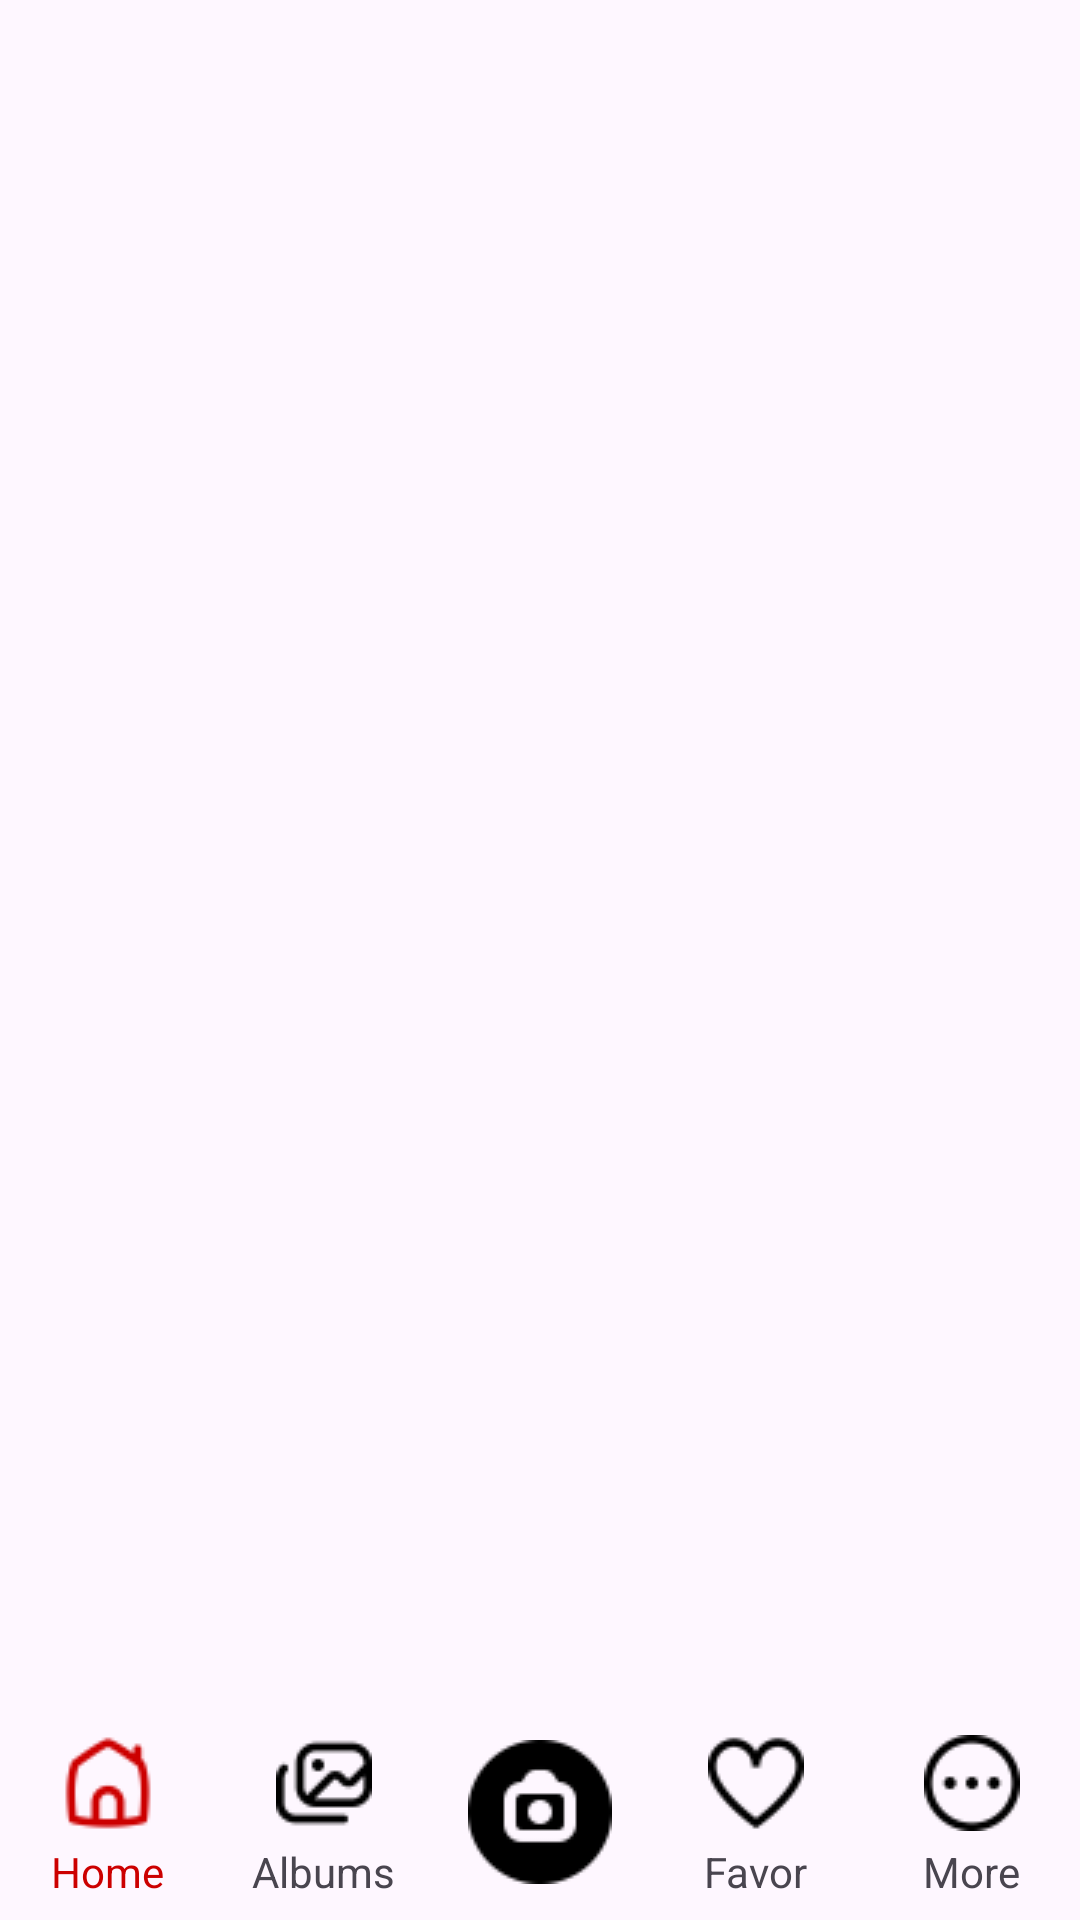

Here is an Android app screen rendered from its layout file. Give the layout XML and the strings, colors and styles it references.
<!-- AndroidManifest.xml: application theme Theme.Album_Anh -->
<!-- res/layout/activity_home.xml -->
<?xml version="1.0" encoding="utf-8"?>
<LinearLayout xmlns:android="http://schemas.android.com/apk/res/android"
    xmlns:app="http://schemas.android.com/apk/res-auto"
    xmlns:tools="http://schemas.android.com/tools"
    android:layout_width="match_parent"
    android:layout_height="match_parent"
    android:orientation="vertical">

    <LinearLayout
        android:id="@+id/header_1"
        android:layout_width="match_parent"
        android:layout_height="60dp"
        android:orientation="horizontal">
    </LinearLayout>

    <LinearLayout
        android:id="@+id/header_2"
        android:layout_width="match_parent"
        android:layout_height="40dp"
        android:orientation="horizontal" >
    </LinearLayout>

    <androidx.recyclerview.widget.RecyclerView
        android:id="@+id/layoutViewImage"
        android:layout_width="match_parent"
        android:layout_height="0dp"
        android:layout_weight="1">
    </androidx.recyclerview.widget.RecyclerView>

    <LinearLayout
        android:id="@+id/footer"
        android:layout_width="match_parent"
        android:layout_height="0dp"
        android:orientation="horizontal">
    </LinearLayout>

    <LinearLayout
        android:id="@+id/menuButton"
        android:layout_width="match_parent"
        android:layout_height="72dp"
        android:orientation="horizontal">

        <LinearLayout
            android:layout_width="0dp"
            android:layout_height="match_parent"
            android:layout_weight="1"
            android:gravity="center"
            android:orientation="vertical">

            <ImageButton
                android:id="@+id/btnHome"
                android:layout_width="50dp"
                android:layout_height="40dp"
                android:background="@null"
                app:srcCompat="@drawable/home"
                app:tint="@android:color/holo_red_dark" />

            <TextView
                android:id="@+id/textHome"
                android:layout_width="wrap_content"
                android:layout_height="wrap_content"
                android:text="Home"
                android:textColor="@android:color/holo_red_dark" />
        </LinearLayout>

        <LinearLayout
            android:layout_width="0dp"
            android:layout_height="match_parent"
            android:layout_weight="1"
            android:gravity="center"
            android:orientation="vertical">

            <ImageButton
                android:id="@+id/btnAlbum"
                android:layout_width="50dp"
                android:layout_height="40dp"
                android:background="@null"
                app:srcCompat="@drawable/album" />

            <TextView
                android:id="@+id/textViewAlbum"
                android:layout_width="wrap_content"
                android:layout_height="wrap_content"
                android:text="Albums" />
        </LinearLayout>

        <LinearLayout
            android:layout_width="0dp"
            android:layout_height="match_parent"
            android:layout_weight="1"
            android:gravity="center"
            android:orientation="vertical">

            <ImageButton
                android:id="@+id/btnCamera"
                android:layout_width="50dp"
                android:layout_height="50dp"
                android:background="@null"
                app:srcCompat="@drawable/camera" />

        </LinearLayout>

        <LinearLayout
            android:layout_width="0dp"
            android:layout_height="match_parent"
            android:layout_weight="1"
            android:gravity="center"
            android:orientation="vertical">

            <ImageButton
                android:id="@+id/btnFavor"
                android:layout_width="50dp"
                android:layout_height="40dp"
                android:background="@null"
                app:srcCompat="@drawable/favor" />

            <TextView
                android:id="@+id/textViewFavor"
                android:layout_width="wrap_content"
                android:layout_height="wrap_content"
                android:text="Favor" />
        </LinearLayout>

        <LinearLayout
            android:layout_width="0dp"
            android:layout_height="match_parent"
            android:layout_weight="1"
            android:gravity="center"
            android:orientation="vertical">

            <ImageButton
                android:id="@+id/btnMore"
                android:layout_width="50dp"
                android:layout_height="40dp"
                android:background="@null"
                app:srcCompat="@drawable/more" />

            <TextView
                android:id="@+id/textViewMore"
                android:layout_width="wrap_content"
                android:layout_height="wrap_content"
                android:text="More" />
        </LinearLayout>

    </LinearLayout>
</LinearLayout>
<!-- resources referenced by this layout -->
<resources>
  <!-- drawable album: png bitmap (drawable, 759 bytes) -->
  <!-- drawable camera: png bitmap (drawable, 1008 bytes) -->
  <!-- drawable favor: png bitmap (drawable, 765 bytes) -->
  <!-- drawable home: png bitmap (drawable, 796 bytes) -->
  <!-- drawable more: png bitmap (drawable, 659 bytes) -->
  <style name="Theme.Album_Anh" parent="Base.Theme.Album_Anh" />
  <style name="Base.Theme.Album_Anh" parent="Theme.Material3.DayNight.NoActionBar">
          
          
      </style>
</resources>
